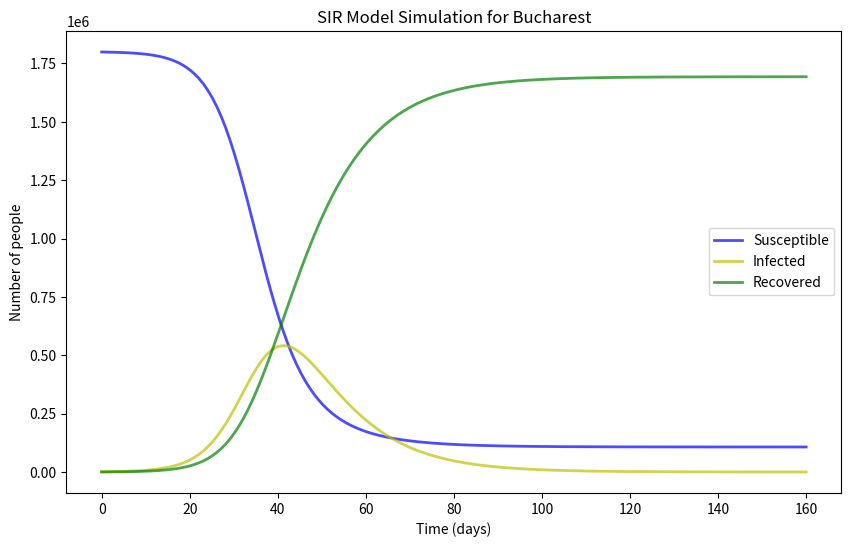

The matplotlib source for this figure:
# Importing Libraries
# I'm using numpy for calculations, scipy for solving the differential equations, 
# and matplotlib for plotting the model's results.

import numpy as np
from scipy.integrate import odeint
import matplotlib.pyplot as plt

# Defining the SIR Model
# This function represents how the disease spreads and recovers in a population.
# It's crucial for understanding the dynamics of the disease in Bucharest.
def sir_model(y, t, N, beta, gamma):
    S, I, R = y
    dSdt = -beta * S * I / N
    dIdt = beta * S * I / N - gamma * I
    dRdt = gamma * I
    return dSdt, dIdt, dRdt

# Setting Initial Conditions for Bucharest
# I'm considering a more realistic outbreak scenario with 1,000 initially infected people.
# The transmission and recovery rates are estimates based on typical values for infectious diseases.


N = 1800000  # Bucharest's population
I0, R0 = 1000, 0  # 1,000 initially infected, none recovered
S0 = N - I0 - R0  # Rest of the population is susceptible
beta, gamma = 0.3, 1./10  # Estimated transmission and recovery rates

# Solving the SIR Model Equations
# I'm using a time frame of 160 days to observe the disease progression.

t = np.linspace(0, 160, 160)  # Time grid for the simulation (in days)
y0 = S0, I0, R0  # Initial state of the population
ret = odeint(sir_model, y0, t, args=(N, beta, gamma))
S, I, R = ret.T

# Plotting the Results
# The plot shows how the disease could potentially spread and eventually be controlled in Bucharest.

plt.figure(figsize=(10,6))
plt.plot(t, S, 'b', alpha=0.7, linewidth=2, label='Susceptible')
plt.plot(t, I, 'y', alpha=0.7, linewidth=2, label='Infected')
plt.plot(t, R, 'g', alpha=0.7, linewidth=2, label='Recovered')
plt.xlabel('Time (days)')
plt.ylabel('Number of people')
plt.legend()
plt.title('SIR Model Simulation for Bucharest')
plt.show()
